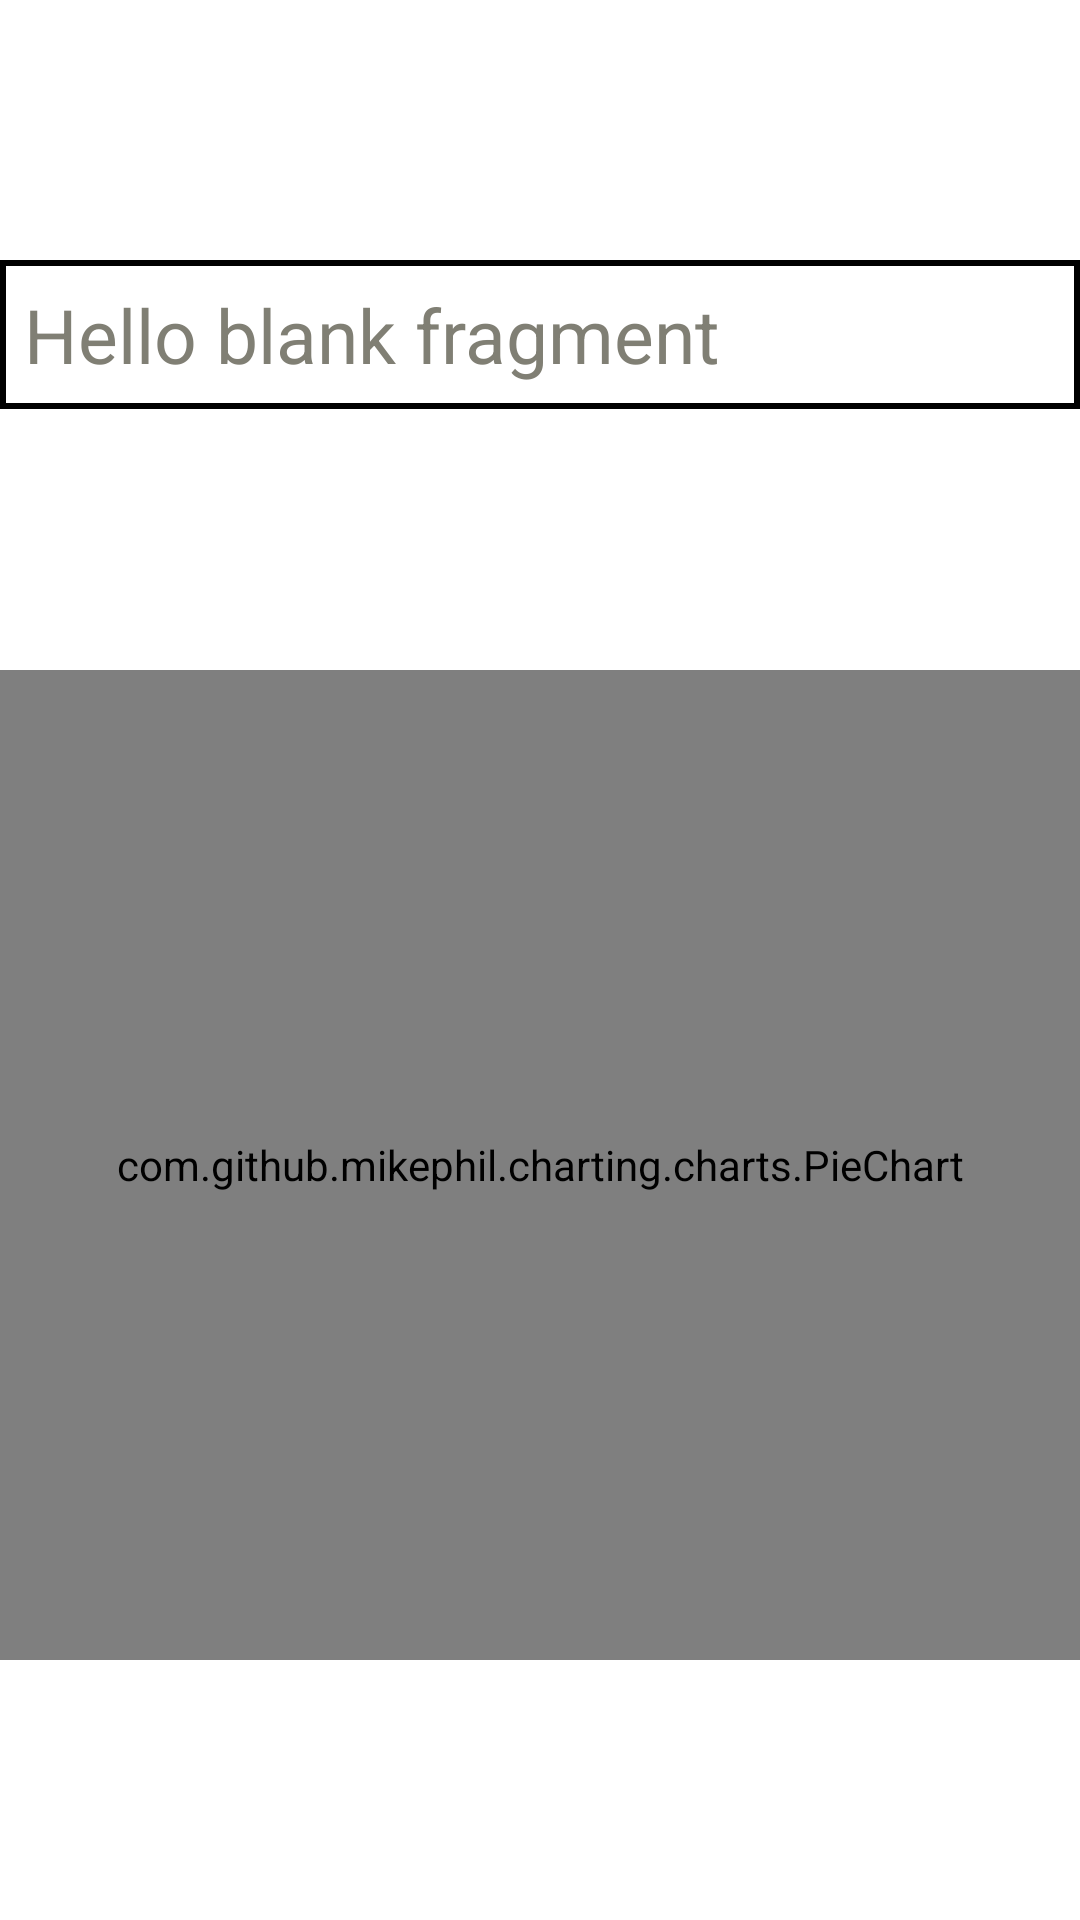

Here is an Android app screen rendered from its layout file. Give the layout XML and the strings, colors and styles it references.
<!-- AndroidManifest.xml: application theme AppTheme -->
<!-- res/layout/bottom_sheet.xml -->
<?xml version="1.0" encoding="utf-8"?>
<android.support.constraint.ConstraintLayout xmlns:android="http://schemas.android.com/apk/res/android"
    android:layout_width="match_parent"
    android:layout_height="400dp"
    android:id="@+id/bottom_sheet"
    xmlns:app="http://schemas.android.com/apk/res-auto"
    xmlns:tools="http://schemas.android.com/tools"
    app:behavior_hideable="true"
    app:behavior_peekHeight="80dp"
    android:background="@color/colorWhite"
    app:layout_behavior="android.support.design.widget.BottomSheetBehavior">

    <TextView
        android:id="@+id/result_txt_frag"
        android:layout_width="match_parent"
        android:layout_height="wrap_content"
        android:textColor="@color/colorGray"
        android:textSize="25sp"
        android:text="@string/hello_blank_fragment"
        android:padding="8dp"
        android:background="@drawable/black_border"
        app:layout_constraintStart_toStartOf="parent"
        app:layout_constraintEnd_toEndOf="parent"
        app:layout_constraintTop_toTopOf="parent"
        app:layout_constraintBottom_toTopOf="@+id/pieChart_frag"
        />

    <com.github.mikephil.charting.charts.PieChart
        android:id="@+id/pieChart_frag"
        android:layout_width="match_parent"
        android:layout_height="330dp"
        android:background="@drawable/black_border"
        app:layout_constraintTop_toBottomOf="@+id/result_txt_frag"
        app:layout_constraintEnd_toEndOf="parent"
        app:layout_constraintStart_toStartOf="parent"
        app:layout_constraintBottom_toBottomOf="parent"
        />

</android.support.constraint.ConstraintLayout>
<!-- resources referenced by this layout -->
<resources>
  <color name="colorGray">#807f74</color>
  <color name="colorWhite">#ffffff</color>
  <!-- drawable black_border (drawable) -->
  <?xml version="1.0" encoding="utf-8"?>
  <shape xmlns:android="http://schemas.android.com/apk/res/android" android:shape="rectangle">
  
      <stroke android:color="@color/colorBlack"
          android:width="2dp"/>
  
  
  </shape>
  <string name="hello_blank_fragment">Hello blank fragment</string>
  <style name="AppTheme" parent="Theme.AppCompat.Light.DarkActionBar">
          
          <item name="colorPrimary">@color/colorPrimary</item>
          <item name="colorPrimaryDark">@color/colorPrimaryDark</item>
          <item name="colorAccent">@color/colorAccent</item>
          <item name="android:windowAnimationStyle">@style/CustomActivityAnimation</item>
  
      </style>
  <color name="colorBlack">#000</color>
  <color name="colorPrimary">#8B6736</color>
  <color name="colorPrimaryDark">#4F3B1F</color>
  <color name="colorAccent">#df4146</color>
  <style name="CustomActivityAnimation" parent="@android:style/Animation.Activity">
          <item name="android:activityOpenEnterAnimation">@anim/slide_in_right</item>
          <item name="android:activityOpenExitAnimation">@anim/slide_out_left</item>
          <item name="android:activityCloseEnterAnimation">@anim/slide_in_left</item>
          <item name="android:activityCloseExitAnimation">@anim/slide_out_right</item>
      </style>
</resources>
